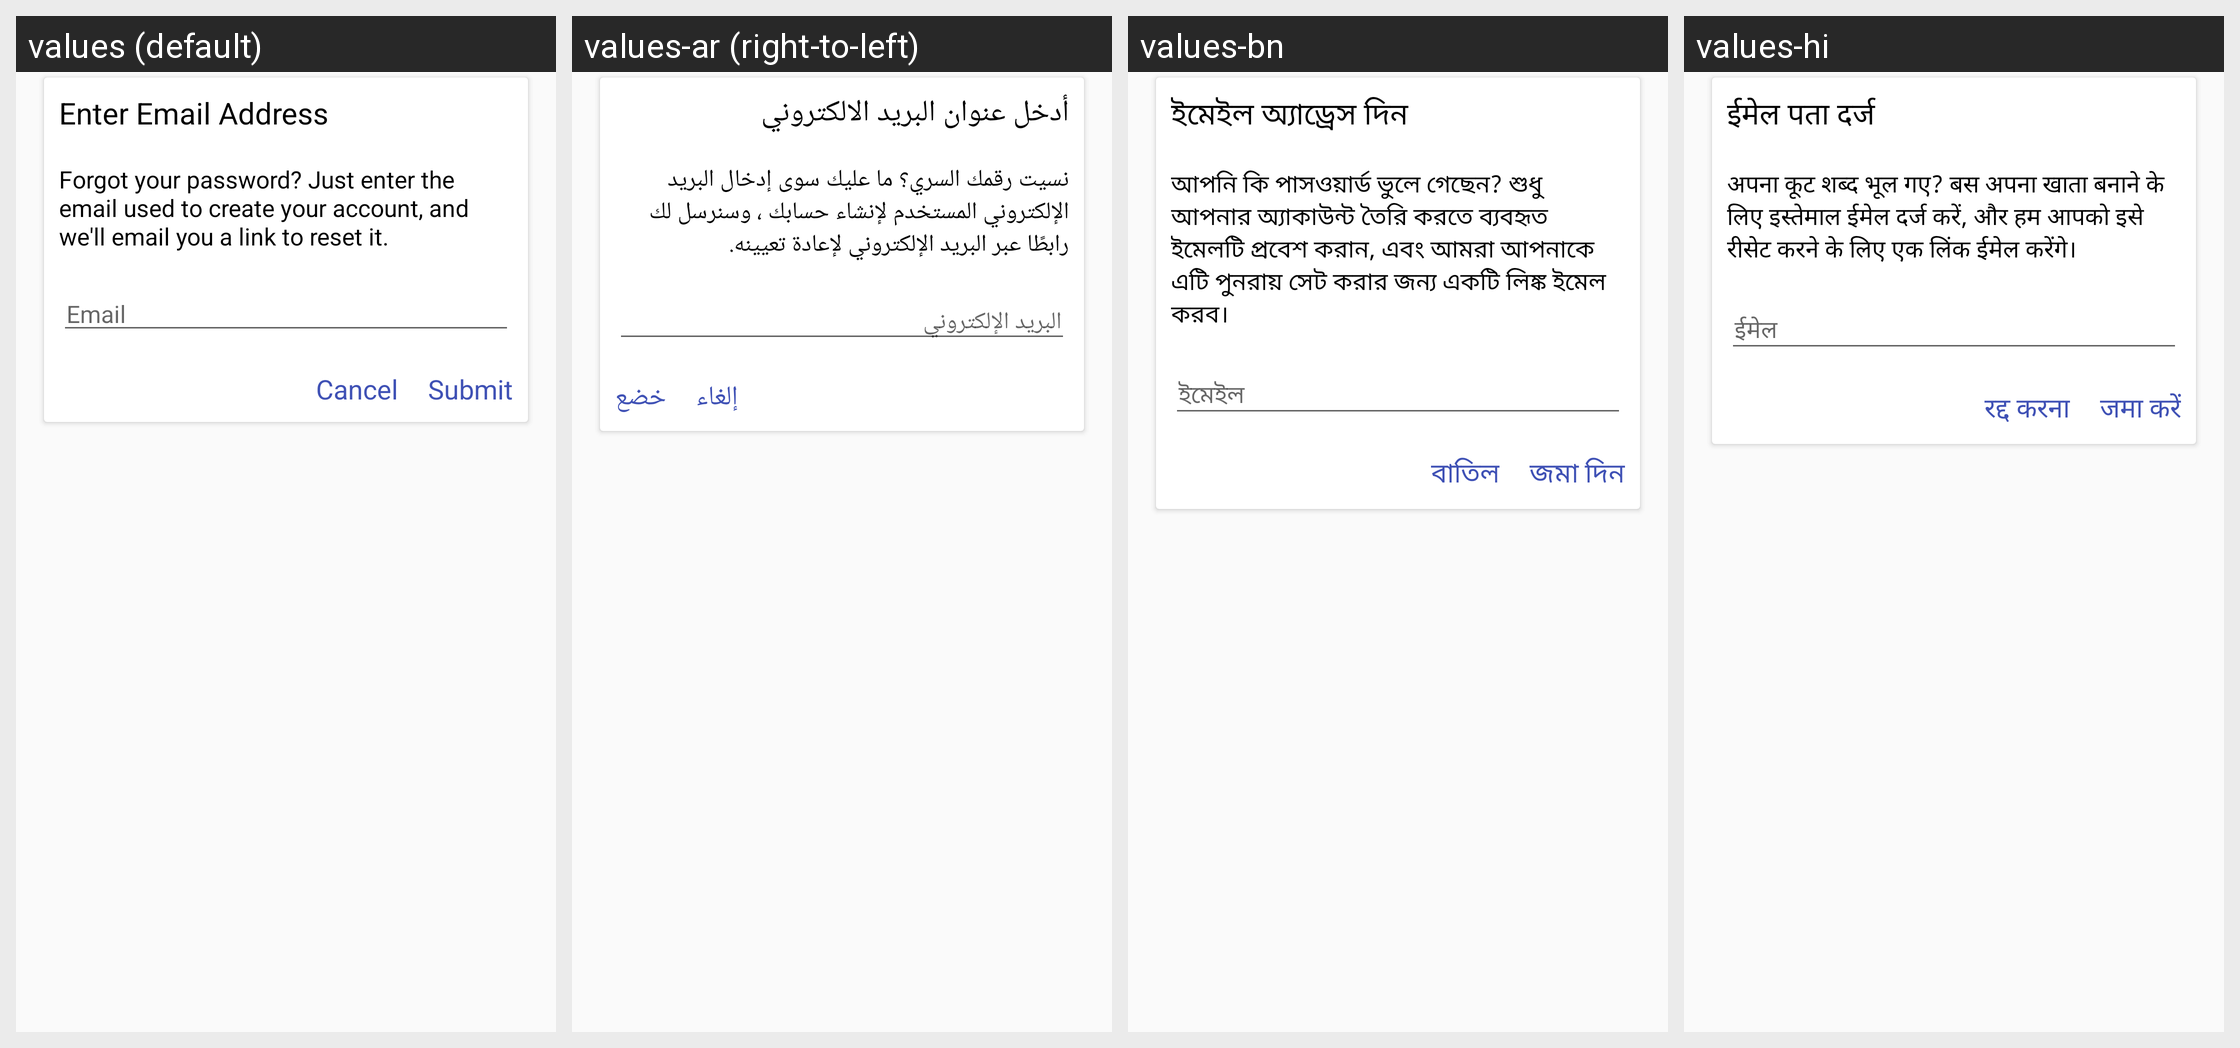

Strings drawn on this Android screen and how each of the app's shown locales translates them:
Android screen res/layout/forgot_password_dialog.xml rendered under 4 locales, left to right: values (default), values-ar (right-to-left), values-bn, values-hi. Device: Nexus 5 (rendered at 1080×1920; each locale shown at half size, 540×960, under a caption strip naming it); theme AppTheme.
Other locales in the repository, not shown: values-am, values-de, values-el, values-es, values-fr, values-he, values-hy, values-it, values-iw, values-ja, values-ko, values-nl, values-pl, values-pt, values-ru, values-sl, values-sv, values-tr, values-zh-rCN, values-zh-rTW.
Strings drawn on this screen, with the default value and each locale's value (text and hints the layout hard-codes, and strings that could not be matched under every locale, appear in the picture but are not listed):

enter_email_address
  values: Enter Email Address
  values-ar: أدخل عنوان البريد الالكتروني
  values-bn: ইমেইল অ্যাড্রেস দিন
  values-hi: ईमेल पता दर्ज

forgot_password_enter_email_for_link
  values: Forgot your password? Just enter the email used to create your account, and we'll email you a link to reset it.
  values-ar: نسيت رقمك السري؟ ما عليك سوى إدخال البريد الإلكتروني المستخدم لإنشاء حسابك ، وسنرسل لك رابطًا عبر البريد الإلكتروني لإعادة تعيينه.
  values-bn: আপনি কি পাসওয়ার্ড ভুলে গেছেন? শুধু আপনার অ্যাকাউন্ট তৈরি করতে ব্যবহৃত ইমেলটি প্রবেশ করান, এবং আমরা আপনাকে এটি পুনরায় সেট করার জন্য একটি লিঙ্ক ইমেল করব।
  values-hi: अपना कूट शब्द भूल गए? बस अपना खाता बनाने के लिए इस्तेमाल ईमेल दर्ज करें, और हम आपको इसे रीसेट करने के लिए एक लिंक ईमेल करेंगे।

email
  values: Email
  values-ar: البريد الإلكتروني
  values-bn: ইমেইল
  values-hi: ईमेल

cancel
  values: Cancel
  values-ar: إلغاء
  values-bn: বাতিল
  values-hi: रद्द करना

submit
  values: Submit
  values-ar: خضع
  values-bn: জমা দিন
  values-hi: जमा करें
